Run: headless pygame with SDL's dummy video driver; simulated clock (each Clock.tick advances the game by its frame time, no real sleeping); random seed 0; keys injected as events and as key.get_pressed() state; mouse plan: one left click at the window centre at the start of phase 2, then a move to the lower-right quarter at the start of phase 3.
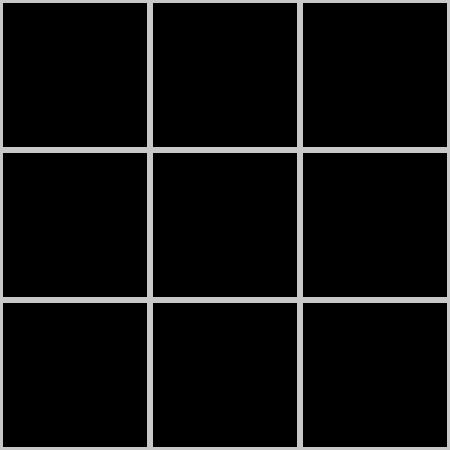
Frame 1 of 4 · flips 1–60 · no input
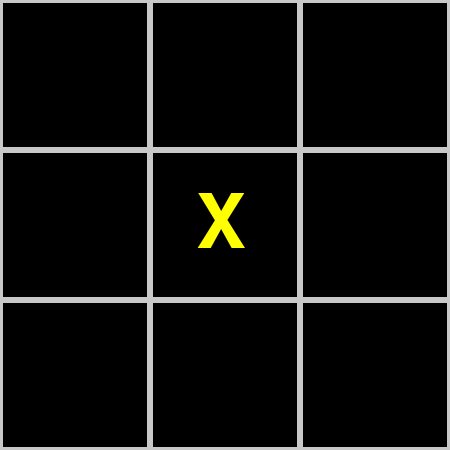
Frame 2 of 4 · flips 61–180 · clicked the window centre · tapped SPACE, RETURN · held RIGHT (→), D
Frame 3 of 4 · flips 181–300 · moved the mouse to the lower-right quarter · held DOWN (↓), S · screen unchanged from frame 2, image omitted
Frame 4 of 4 · flips 301–420 · held LEFT (←), A, UP (↑), W · screen unchanged from frame 3, image omitted

The pygame program that drew these frames:

# 모듈 넣기
import pygame

# 파이게임 초기화
pygame.init()

# 변수 지정
screen_width = screen_height = 450
screen_size = (screen_width, screen_height)
cell_size = 150
row_count = screen_width // cell_size
col_count = screen_height // cell_size
GRAY = (200, 200, 200)
WHITE = (255, 255, 255)
YELLOW = (255, 255, 0)
BLACK = (0, 0, 0)
turn = 'X'

TTTDATA = [[0 for _ in range(3)] for _ in range(3)]

# 돌 모양 설정
pygame.font.init()
result_font = pygame.font.SysFont('arial_black', 200)
turn_font = pygame.font.SysFont(' ', 110)
turn_x = turn_font.render('X', True, YELLOW)
turn_o = turn_font.render('O', True, YELLOW)
winner_x = turn_font.render('Winner X', True, WHITE)
winner_o = turn_font.render('Winner O', True, WHITE)

screen = pygame.display.set_mode(screen_size)

pygame.display.set_caption("Tic Tac Toe")


# 격자 그리기 함수
def draw_grid():
    for c in range(col_count):
        for r in range(row_count):
            rect = (c * cell_size, r * cell_size, cell_size, cell_size)
            pygame.draw.rect(screen, GRAY, rect, 3)


# 변환 함수
def cell_to_board(tpos):
    for x in range(3):
        if cell_size * x < tpos[0] <= cell_size * x + cell_size:
            tcol = x

    for y in range(3):
        if cell_size * y < tpos[1] <= cell_size * y + cell_size:
            trow = y
    return tcol, trow


# 돌 모양 바꾸기
def change_turn():
    global turn
    if turn == 'X':
        turn = 'O'
    else:
        turn = 'X'


def print_mark(p_row, p_col):
    turn_mark_rect = turn_o.get_rect().size
    p_x = p_col * cell_size + cell_size // 2 - turn_mark_rect[0] // 2
    p_y = p_row * cell_size + cell_size // 2 - turn_mark_rect[1] // 2
    if turn == 'X':
        screen.blit(turn_x, (p_x, p_y))
    else:
        screen.blit(turn_o, (p_x, p_y))


def check_winner(cw_row, cw_col):
    winner = False
    if TTTDATA[cw_row][0] == TTTDATA[cw_row][1] == TTTDATA[cw_row][2] == turn:
        winner = True
    if TTTDATA[0][cw_col] == TTTDATA[1][cw_col] == TTTDATA[2][cw_col] == turn:
        winner = True

    if cw_row - cw_col == 0:
        if TTTDATA[0][0] == TTTDATA[1][1] == TTTDATA[2][2] == turn:
            winner = True
    if cw_row - cw_col == 0 or abs(cw_row - cw_col) == 2:
        if TTTDATA[0][2] == TTTDATA[1][1] == TTTDATA[2][0] == turn:
            winner = True

    if winner:
        print_winner()

def reset_data():
    global turn
    global TTTDATA
    turn = 'X'
    TTTDATA = [[0 for _ in range(3)] for _ in range(3)]
    screen.fill(BLACK)
    pygame.display.update()



def print_winner():
    # pygame은 RGBA 를 지원하지 않는다.
    # layer(surface) 생성후 투명 이미지 출력

    result_surface = pygame.Surface((screen_width, screen_height))
    result_surface.set_alpha(200)
    result_surface.fill(BLACK)
    screen.blit(result_surface, (0, 0))

    global running
    win_rect = winner_o.get_rect(center=(screen_width // 2, screen_height // 2))
    if turn == 'O':
        screen.blit(winner_o, win_rect)
    else:
        screen.blit(winner_x, win_rect)
    pygame.display.update()
    pygame.time.delay(3000)
    reset_data()
    py_main()


# 메인 루프
running = True

def py_main():
    global running
    while running:
        for event in pygame.event.get():
            if event.type == pygame.QUIT:
                running = False

            if event.type == pygame.MOUSEBUTTONDOWN:
                mouse_pos = pygame.mouse.get_pos()
                col, row = cell_to_board(mouse_pos)
                if TTTDATA[row][col] == 0:
                    TTTDATA[row][col] = turn
                    # print(TTTDATA)
                    print_mark(row, col)
                    check_winner(row, col)
                    change_turn()

        # 격자 그리기
        draw_grid()

        pygame.display.update()
        # 메인 루프 종료

    pygame.quit()


py_main()
